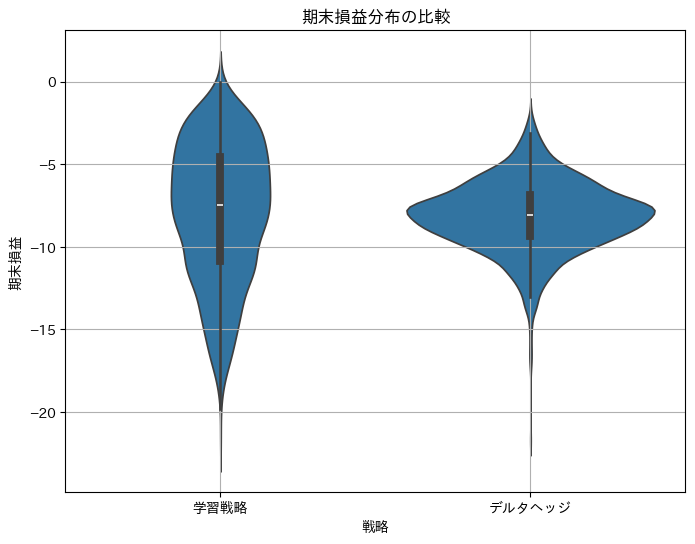

Source data for this figure (header and first rows):
Strategy, Terminal P&L
学習戦略, -6.399
学習戦略, -5.683
学習戦略, -17.03
学習戦略, -4.356
学習戦略, -13.05
学習戦略, -4.995
学習戦略, -17.84
学習戦略, -8.859
学習戦略, -0.3761
学習戦略, -8.724
学習戦略, -11.66
学習戦略, -3.987
学習戦略, -14.69
学習戦略, -1.974
学習戦略, -10.55
学習戦略, -7.768
学習戦略, -10.68
学習戦略, -8.444
学習戦略, -14.63
学習戦略, -11.85
学習戦略, -8.982
学習戦略, -8.89
学習戦略, -9.514
学習戦略, -6.023
学習戦略, -1.576
学習戦略, -4.067
学習戦略, -1.034
学習戦略, -11.93
学習戦略, -17.81
学習戦略, -4.114
学習戦略, -9.762
学習戦略, -15
学習戦略, -3.437
学習戦略, -2.923
学習戦略, -8.172
学習戦略, -7.23
学習戦略, -9.195
学習戦略, -12.07
学習戦略, -1.492
学習戦略, -8.935
学習戦略, -6.899
学習戦略, -5.889
学習戦略, -8.868
学習戦略, -11.22
学習戦略, -6.346
学習戦略, -4.582
学習戦略, -1.805
学習戦略, -6.696
学習戦略, -10.27
学習戦略, -1.658
学習戦略, -6.858
学習戦略, -6.061
学習戦略, -12.26
学習戦略, -9.158
学習戦略, -7.326
学習戦略, -9.641
学習戦略, -17.02
学習戦略, -5.382
学習戦略, -7.584
学習戦略, -7.724
... 3,940 more rows
